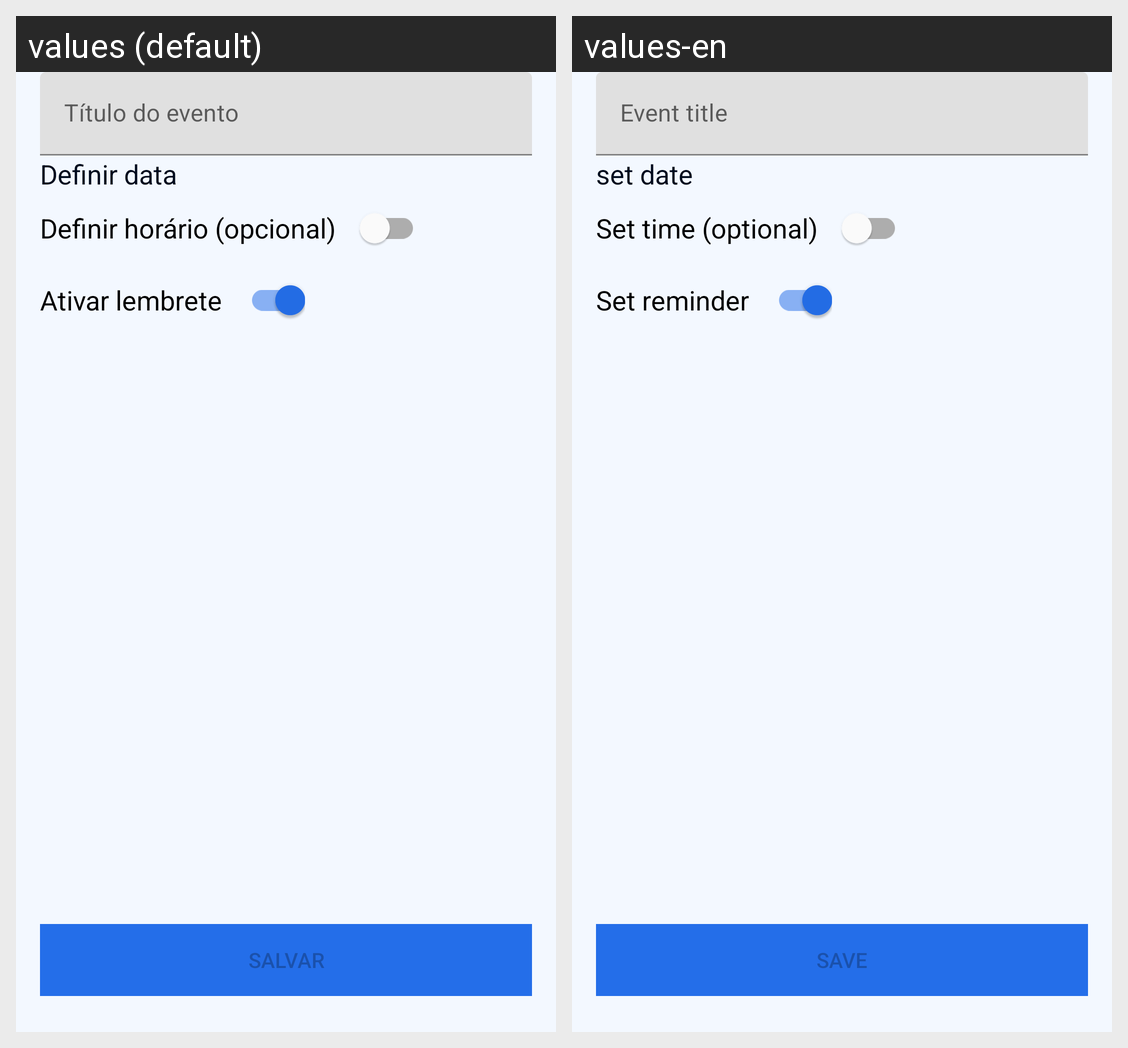

Translations of the strings shown on this Android screen, per locale in the grid:
Android screen res/layout/content_add_edit_event.xml rendered under 2 locales, left to right: values (default), values-en. Device: Nexus 5 (rendered at 1080×1920; each locale shown at half size, 540×960, under a caption strip naming it); theme Theme.TimeCounter.
Strings drawn on this screen, with the default value and each locale's value (text and hints the layout hard-codes, and strings that could not be matched under every locale, appear in the picture but are not listed):

hint_event_title
  values: Título do evento
  values-en: Event title

label_define_date
  values: Definir data
  values-en: set date

label_define_time_optional
  values: Definir horário (opcional)
  values-en: Set time (optional)

label_enable_notification
  values: Ativar lembrete
  values-en: Set reminder

label_save
  values: Salvar
  values-en: Save
